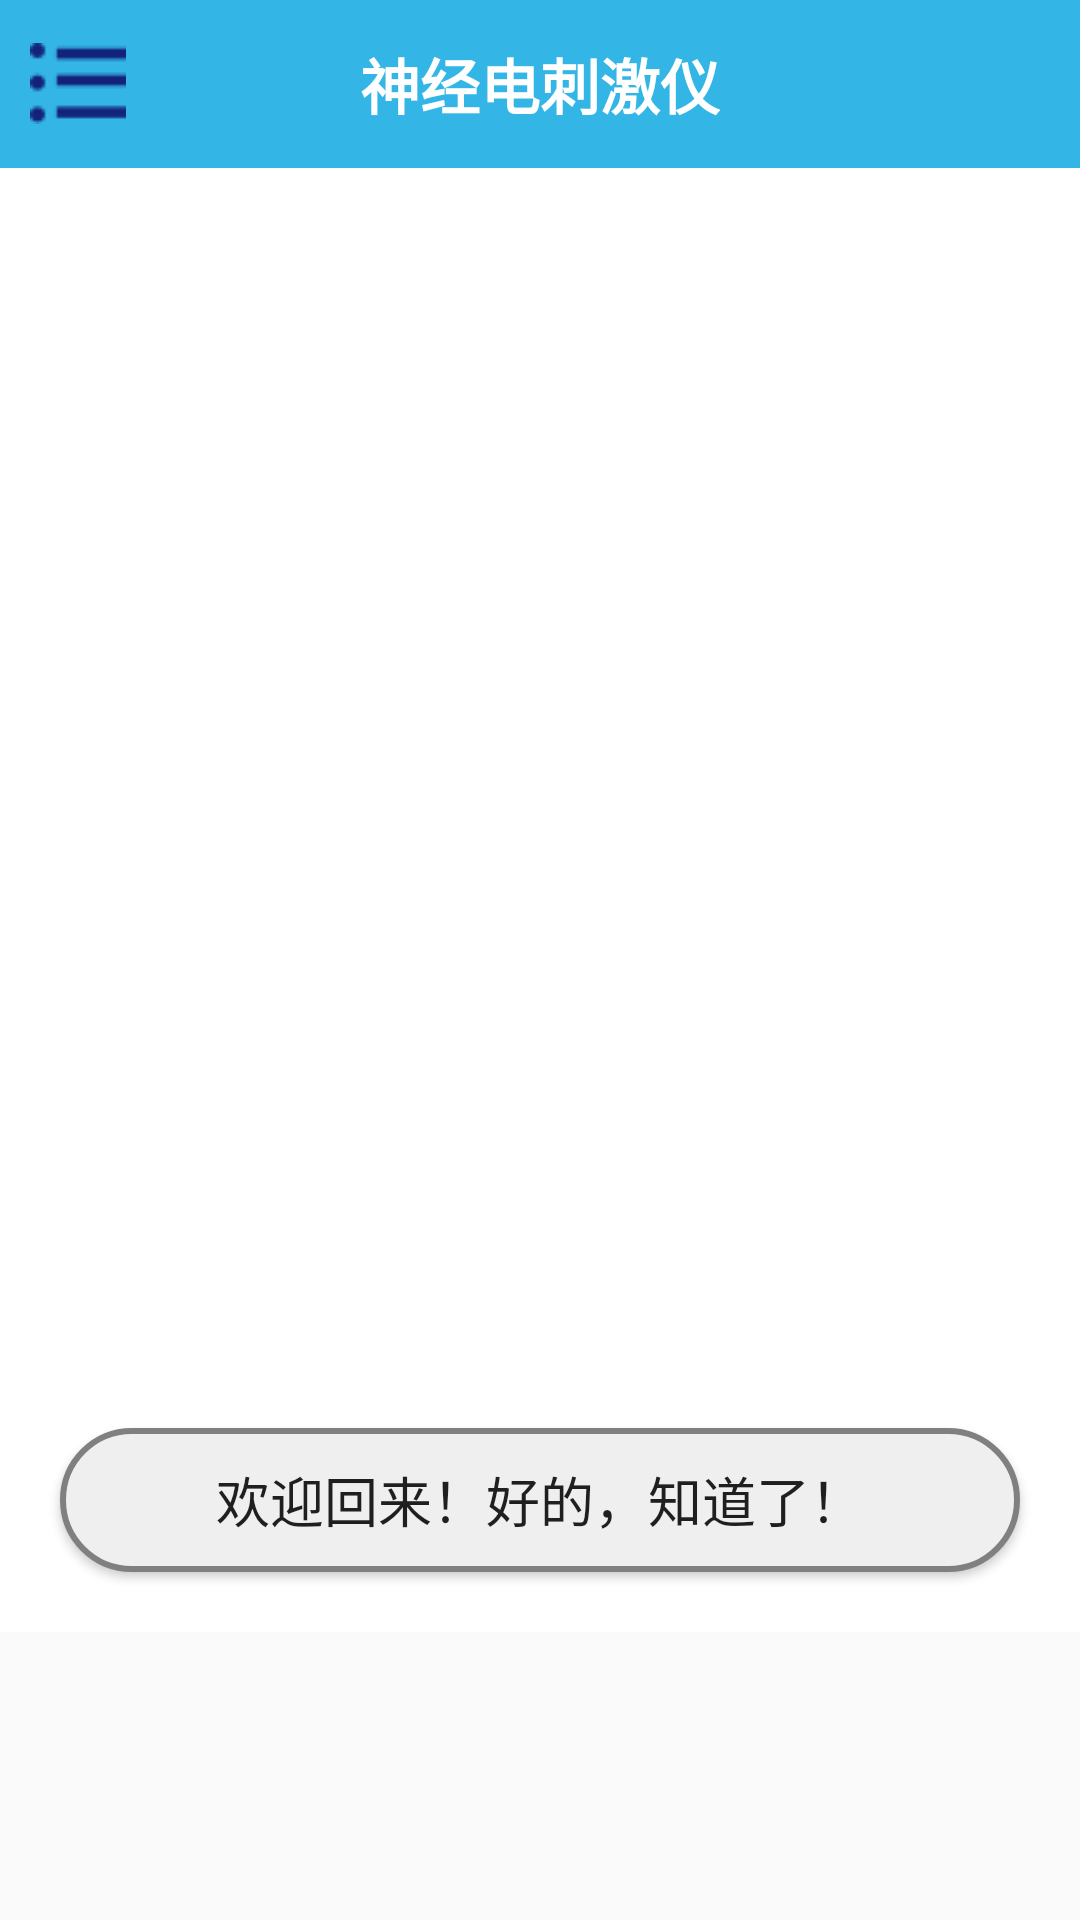

The Android layout XML behind this screen, and the referenced resources:
<!-- AndroidManifest.xml: application theme Theme.Design.Light.NoActionBar -->
<!-- res/layout/toolbar.xml -->
<?xml version="1.0" encoding="utf-8"?>
<LinearLayout xmlns:android="http://schemas.android.com/apk/res/android"
    xmlns:app="http://schemas.android.com/apk/res-auto"
    android:layout_width="match_parent"
    android:layout_height="match_parent"
    android:fitsSystemWindows="true"
    android:orientation="vertical">

    <android.support.v7.widget.Toolbar
        android:id="@+id/toolbar"
        android:layout_width="match_parent"
        android:layout_height="wrap_content"
        android:background="@android:color/holo_blue_light"
        app:contentInsetStart="0dp">
        <ImageButton
            android:id="@+id/image_btn2"
            android:layout_width="wrap_content"
            android:layout_height="wrap_content"
            android:layout_gravity="left|center_vertical"
            android:background="@android:color/holo_blue_light"
            android:contentDescription="@string/selector"
            android:onClick="image2_Click"
            android:src="@drawable/selector"
            android:layout_marginStart="10dp"/>
        <TextView
            android:id="@+id/tv_bar_title"
            android:layout_width="wrap_content"
            android:layout_height="wrap_content"
            android:layout_centerInParent="true"
            android:layout_gravity="center"
            android:text="@string/app_name"
            android:textColor="@android:color/white"
            android:textStyle="bold"
            android:textSize="20dp"/>
    </android.support.v7.widget.Toolbar>
    <FrameLayout
        android:id="@+id/fl_content"
        android:layout_width="match_parent"
        android:layout_height="wrap_content"
        android:layout_gravity="center_horizontal">
        <include layout="@layout/content_fragment" />
    </FrameLayout>
</LinearLayout>
<!-- res/layout/content_fragment.xml (included above) -->
<?xml version="1.0" encoding="utf-8"?>
<RelativeLayout
    xmlns:android="http://schemas.android.com/apk/res/android"
    xmlns:tools="http://schemas.android.com/tools"
    android:id="@+id/content_fragment"
    android:layout_width="match_parent"
    android:layout_height="match_parent"
    android:background="@color/white"
    tools:context="com.example.administrator.neuroelectricstimulator.MainActivity">
    <ImageView
        android:id="@+id/imageview1"
        android:layout_width="match_parent"
        android:layout_height="400dp"
        android:layout_alignParentStart="true"
        android:contentDescription="@string/addposition"
        android:scaleType="centerInside"
        android:src="@drawable/tt01" />
    <Button
        android:layout_width="match_parent"
        android:layout_height="wrap_content"
        android:layout_below="@+id/imageview1"
        android:background="@drawable/button"
        android:layout_margin="20dp"
        android:textSize="18sp"
        android:text="欢迎回来！好的，知道了！"
        />
</RelativeLayout>
<!-- resources referenced by this layout -->
<resources>
  <color name="white">#FFFFFF</color>
  <!-- drawable button (drawable) -->
  <?xml version="1.0" encoding="utf-8"?>
  <layer-list xmlns:android="http://schemas.android.com/apk/res/android">
      <item>
          <shape
              xmlns:android="http://schemas.android.com/apk/res/android"
              android:shape="rectangle">
              <solid android:color="#EFEFEF"></solid>
              <corners android:radius="30dp"></corners>
              <stroke android:width="2dp" android:color="#808080"></stroke>
          </shape>
      </item>
  </layer-list>
  <!-- drawable selector: png bitmap (drawable, 1208 bytes) -->
  <string name="addposition">添加部位</string>
  <string name="app_name">神经电刺激仪</string>
  <string name="selector">选择器</string>
</resources>
